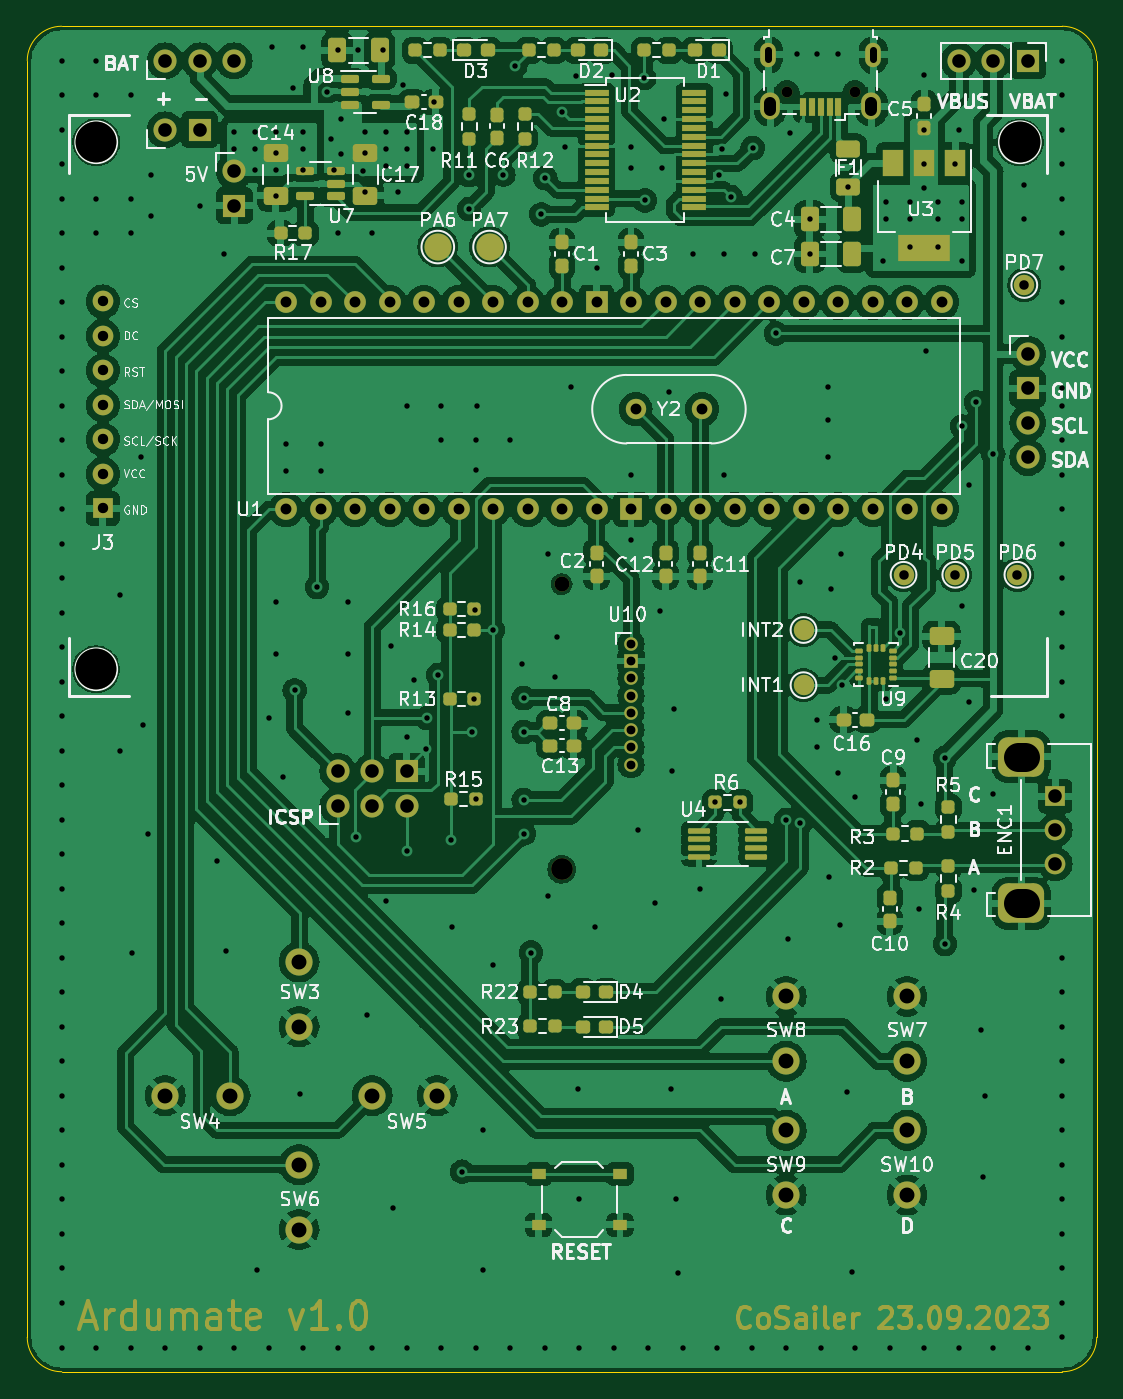
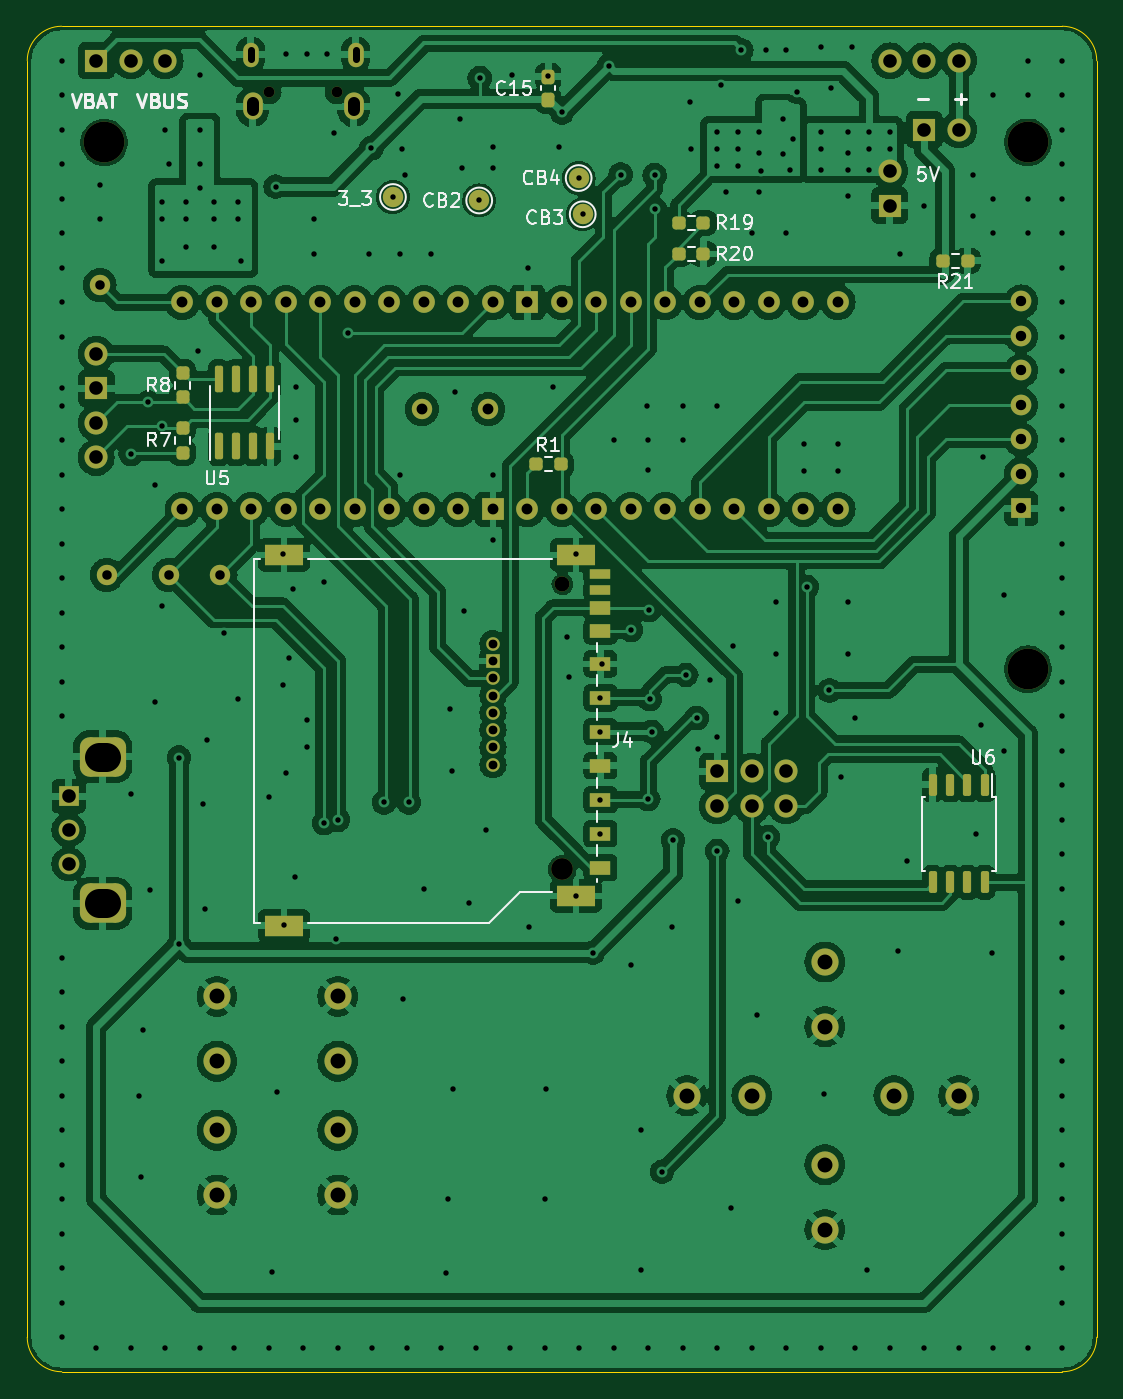
Circuit board: 11 layer files. Board 78.7 x 99.1 mm.
- bottom_copper: ardumate-B_Cu.gbl (319710 bytes)
- bottom_mask: ardumate-B_Mask.gbs (6660 bytes)
- paste: ardumate-B_Paste.gbp (2929 bytes)
- bottom_silk: ardumate-B_Silkscreen.gbo (35025 bytes)
- outline: ardumate-Edge_Cuts.gm1 (1029 bytes)
- top_copper: ardumate-F_Cu.gtl (403600 bytes)
- top_mask: ardumate-F_Mask.gts (27838 bytes)
- paste: ardumate-F_Paste.gtp (7438 bytes)
- top_silk: ardumate-F_Silkscreen.gto (165734 bytes)
- drill: ardumate-NPTH.drl (646 bytes)
- drill: ardumate-PTH.drl (7961 bytes)

=== bottom_copper: ardumate-B_Cu.gbl (319710 bytes, source omitted) ===
=== bottom_mask: ardumate-B_Mask.gbs (6660 bytes, source omitted) ===
=== paste: ardumate-B_Paste.gbp (2929 bytes, source withheld) ===
=== bottom_silk: ardumate-B_Silkscreen.gbo (35025 bytes, source omitted) ===
=== outline: ardumate-Edge_Cuts.gm1 ===
G04 #@! TF.GenerationSoftware,KiCad,Pcbnew,7.0.7*
G04 #@! TF.CreationDate,2023-09-24T19:29:38+02:00*
G04 #@! TF.ProjectId,ardumate,61726475-6d61-4746-952e-6b696361645f,rev?*
G04 #@! TF.SameCoordinates,Original*
G04 #@! TF.FileFunction,Profile,NP*
%FSLAX46Y46*%
G04 Gerber Fmt 4.6, Leading zero omitted, Abs format (unit mm)*
G04 Created by KiCad (PCBNEW 7.0.7) date 2023-09-24 19:29:38*
%MOMM*%
%LPD*%
G01*
G04 APERTURE LIST*
G04 #@! TA.AperFunction,Profile*
%ADD10C,0.100000*%
G04 #@! TD*
G04 APERTURE END LIST*
D10*
X177800000Y-137160000D02*
X177800000Y-43180000D01*
X101600000Y-139700000D02*
X175260000Y-139700000D01*
X175260000Y-139700000D02*
G75*
G03*
X177800000Y-137160000I0J2540000D01*
G01*
X99060000Y-43180000D02*
X99060000Y-137160000D01*
X175260000Y-40640000D02*
X101600000Y-40640000D01*
X99060000Y-137160000D02*
G75*
G03*
X101600000Y-139700000I2540000J0D01*
G01*
X177800000Y-43180000D02*
G75*
G03*
X175260000Y-40640000I-2540000J0D01*
G01*
X101600000Y-40640000D02*
G75*
G03*
X99060000Y-43180000I0J-2540000D01*
G01*
M02*

=== top_copper: ardumate-F_Cu.gtl (403600 bytes, source omitted) ===
=== top_mask: ardumate-F_Mask.gts (27838 bytes, source omitted) ===
=== paste: ardumate-F_Paste.gtp (7438 bytes, source omitted) ===
=== top_silk: ardumate-F_Silkscreen.gto (165734 bytes, source omitted) ===
=== drill: ardumate-NPTH.drl ===
M48
; DRILL file {KiCad 7.0.7} date Sun Sep 24 19:30:15 2023
; FORMAT={-:-/ absolute / metric / decimal}
; #@! TF.CreationDate,2023-09-24T19:30:15+02:00
; #@! TF.GenerationSoftware,Kicad,Pcbnew,7.0.7
; #@! TF.FileFunction,NonPlated,1,2,NPTH
FMAT,2
METRIC
; #@! TA.AperFunction,NonPlated,NPTH,ComponentDrill
T1C0.800
; #@! TA.AperFunction,NonPlated,NPTH,ComponentDrill
T2C1.100
; #@! TA.AperFunction,NonPlated,NPTH,ComponentDrill
T3C1.600
; #@! TA.AperFunction,NonPlated,NPTH,ComponentDrill
T4C3.000
%
G90
G05
T1
X154.985Y-45.497
X159.985Y-45.497
T2
X138.399Y-81.718
T3
X138.399Y-102.718
T4
X104.13Y-87.979
X104.14Y-49.183
X172.136Y-49.193
T0
M30

=== drill: ardumate-PTH.drl (7961 bytes, source omitted) ===
